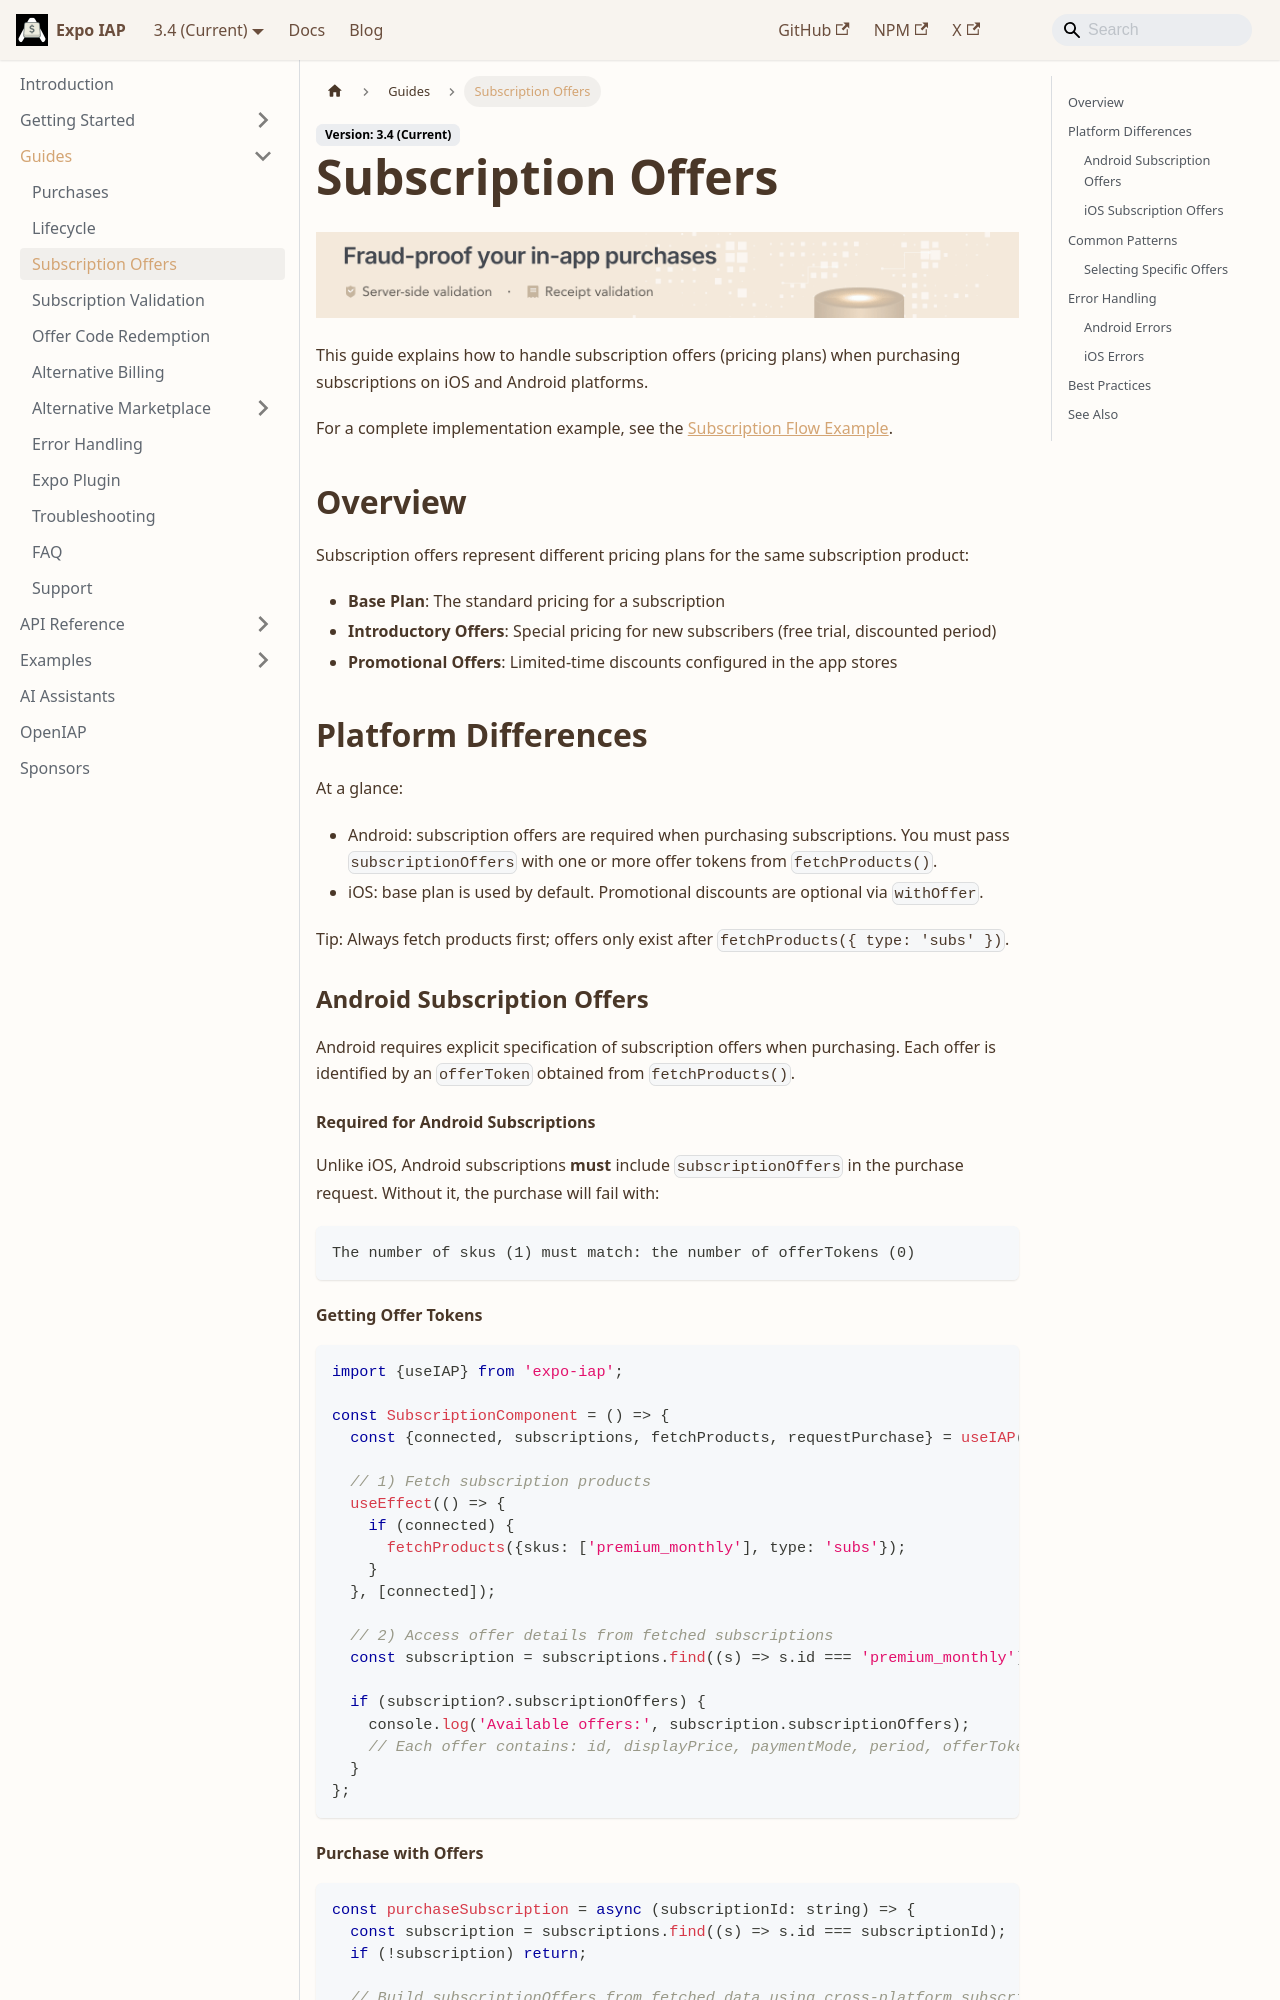

repository: hyochan/expo-iap · page: guides/subscription-offers/index.html · generator: docusaurus

---
title: Subscription Offers
sidebar_label: Subscription Offers
sidebar_position: 3
---

import IapKitBanner from "@site/src/uis/IapKitBanner";

# Subscription Offers

<IapKitBanner />

This guide explains how to handle subscription offers (pricing plans) when purchasing subscriptions on iOS and Android platforms.

For a complete implementation example, see the [Subscription Flow Example](../examples/subscription-flow.md).

## Overview

Subscription offers represent different pricing plans for the same subscription product:

- **Base Plan**: The standard pricing for a subscription
- **Introductory Offers**: Special pricing for new subscribers (free trial, discounted period)
- **Promotional Offers**: Limited-time discounts configured in the app stores

## Platform Differences

At a glance:

- Android: subscription offers are required when purchasing subscriptions. You must pass `subscriptionOffers` with one or more offer tokens from `fetchProducts()`.
- iOS: base plan is used by default. Promotional discounts are optional via `withOffer`.

Tip: Always fetch products first; offers only exist after `fetchProducts({ type: 'subs' })`.

### Android Subscription Offers

Android requires explicit specification of subscription offers when purchasing. Each offer is identified by an `offerToken` obtained from `fetchProducts()`.

#### Required for Android Subscriptions

Unlike iOS, Android subscriptions **must** include `subscriptionOffers` in the purchase request. Without it, the purchase will fail with:

```text
The number of skus (1) must match: the number of offerTokens (0)
```

#### Getting Offer Tokens

```tsx
import {useIAP} from 'expo-iap';

const SubscriptionComponent = () => {
  const {connected, subscriptions, fetchProducts, requestPurchase} = useIAP();

  // 1) Fetch subscription products
  useEffect(() => {
    if (connected) {
      fetchProducts({skus: ['premium_monthly'], type: 'subs'});
    }
  }, [connected]);

  // 2) Access offer details from fetched subscriptions
  const subscription = subscriptions.find((s) => s.id === 'premium_monthly');

  if (subscription?.subscriptionOffers) {
    console.log('Available offers:', subscription.subscriptionOffers);
    // Each offer contains: id, displayPrice, paymentMode, period, offerTokenAndroid, pricingPhasesAndroid
  }
};
```
